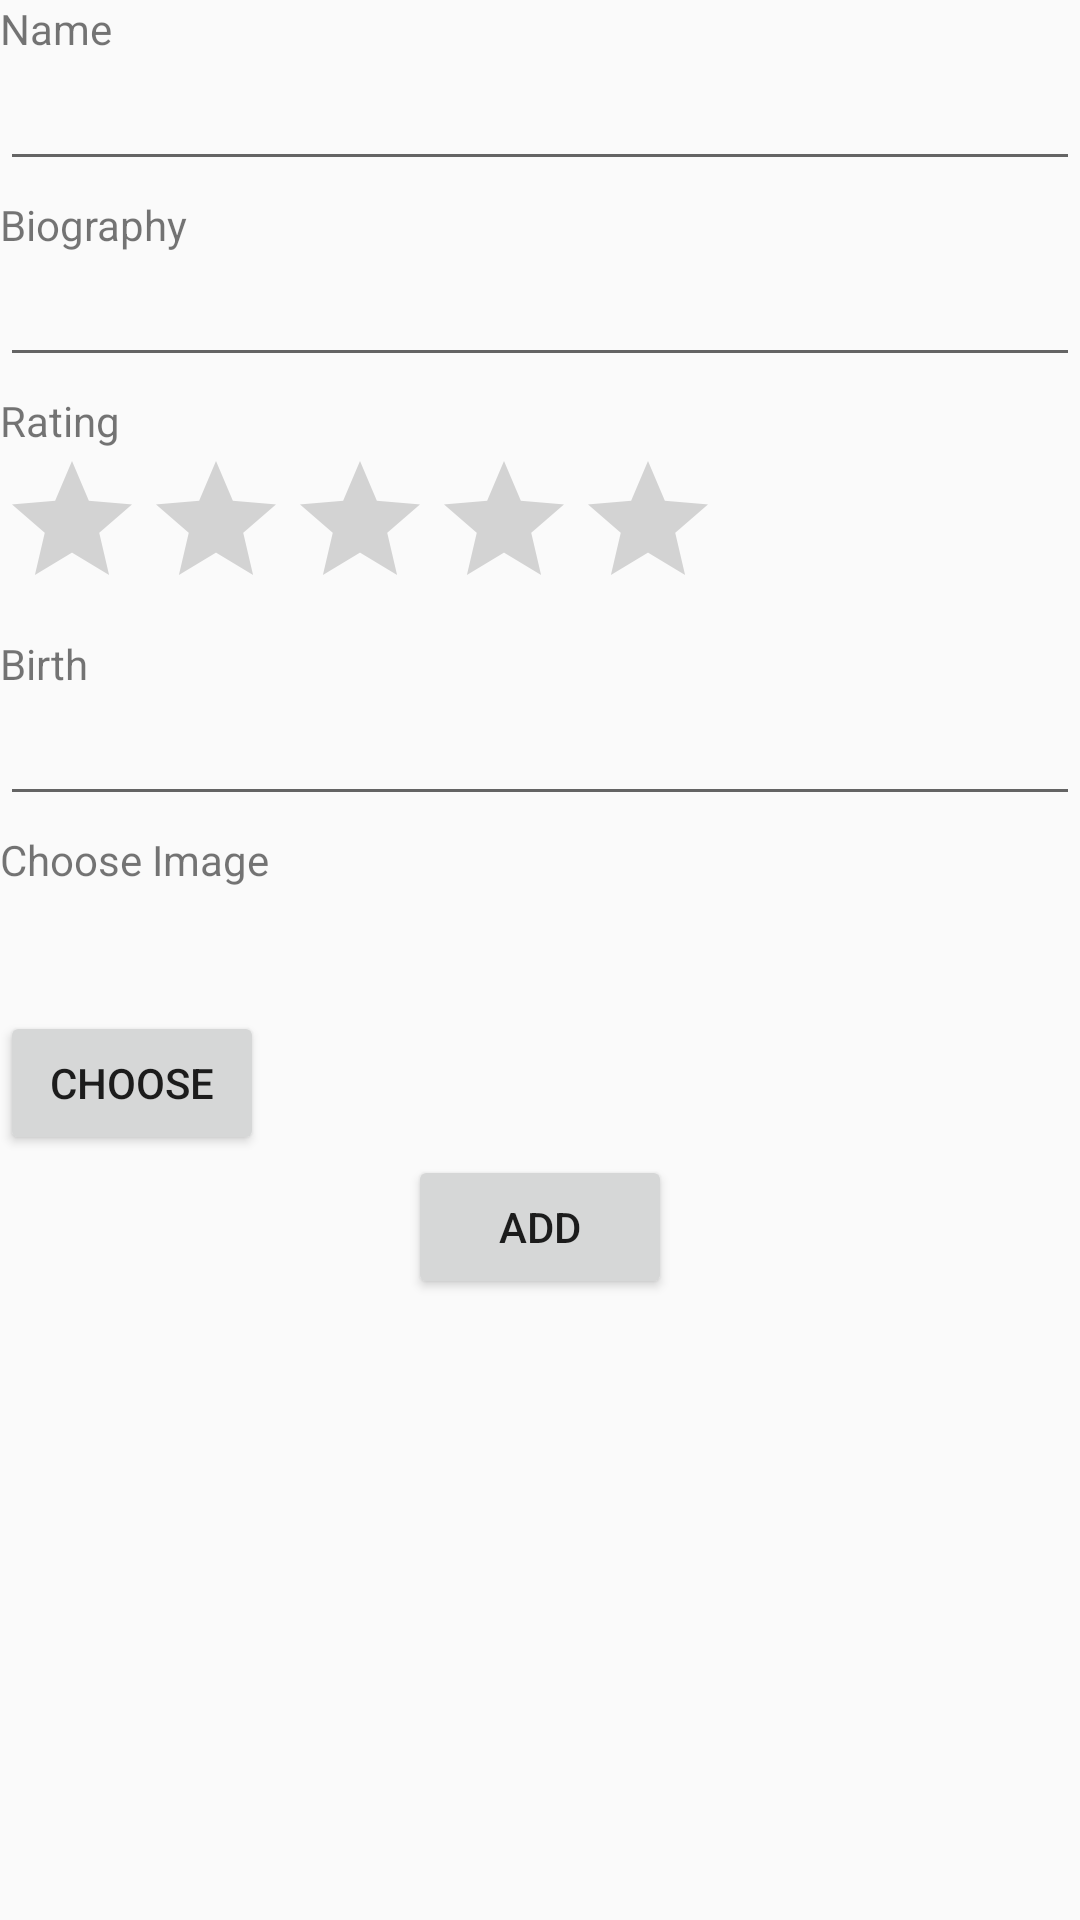

Reconstruct the res/layout file that produces this screen, plus the resources it refers to.
<!-- AndroidManifest.xml: application theme AppTheme -->
<!-- res/layout/priprema_add_actor_layout.xml -->
<?xml version="1.0" encoding="utf-8"?>
<LinearLayout xmlns:android="http://schemas.android.com/apk/res/android"
    android:orientation="vertical" android:layout_width="match_parent"
    android:layout_height="match_parent">

    <LinearLayout
        android:layout_width="match_parent"
        android:layout_height="wrap_content"
        android:orientation="vertical"
        android:layout_marginBottom="5dp">

        <TextView
            android:layout_width="match_parent"
            android:layout_height="wrap_content"
            android:text="Name"/>

        <EditText
            android:id="@+id/actor_name"
            android:layout_width="match_parent"
            android:layout_height="wrap_content" />

    </LinearLayout>

    <LinearLayout
        android:layout_width="match_parent"
        android:layout_height="wrap_content"
        android:orientation="vertical"
        android:layout_marginBottom="5dp">

        <TextView
            android:layout_width="match_parent"
            android:layout_height="wrap_content"
            android:text="Biography"/>

        <EditText
            android:id="@+id/actor_biography"
            android:layout_width="match_parent"
            android:layout_height="wrap_content" />

    </LinearLayout>

    <LinearLayout
        android:layout_width="match_parent"
        android:layout_height="wrap_content"
        android:orientation="vertical"
        android:layout_marginBottom="5dp">

        <TextView
            android:layout_width="match_parent"
            android:layout_height="wrap_content"
            android:text="Rating"/>

        <RatingBar
            android:id="@+id/acrtor_rating"
            android:layout_width="wrap_content"
            android:layout_height="wrap_content"
            android:numStars="5"
            android:stepSize="1.0"
            android:rating="0.0"/>

    </LinearLayout>

    <LinearLayout
        android:layout_width="match_parent"
        android:layout_height="wrap_content"
        android:orientation="vertical"
        android:layout_marginBottom="5dp">

        <TextView
            android:layout_width="match_parent"
            android:layout_height="wrap_content"
            android:text="Birth"/>

        <EditText
            android:id="@+id/actor_birth"
            android:layout_width="match_parent"
            android:layout_height="wrap_content" />

    </LinearLayout>

    <RelativeLayout
        android:layout_width="match_parent"
        android:layout_height="wrap_content"
        android:orientation="horizontal">

        <TextView
            android:layout_width="match_parent"
            android:layout_height="wrap_content"
            android:text="Choose Image"/>

        <ImageView
            android:id="@+id/preview_image"
            android:foregroundGravity="center_horizontal"
            android:layout_width="60dp"
            android:layout_height="60dp" />

        <Button
            android:id="@+id/choose"
            android:layout_width="wrap_content"
            android:layout_height="wrap_content"
            android:layout_below="@+id/preview_image"
            android:text="Choose"/>



    </RelativeLayout>

    <LinearLayout
        android:layout_width="match_parent"
        android:layout_height="wrap_content"
        android:orientation="vertical"
        android:layout_marginBottom="5dp"
        android:gravity="center">

        <Button
            android:id="@+id/add_actor"
            android:layout_width="wrap_content"
            android:layout_height="wrap_content"
            android:text="Add"/>

    </LinearLayout>

</LinearLayout>
<!-- resources referenced by this layout -->
<resources>
  <style name="AppTheme" parent="Theme.AppCompat.Light.DarkActionBar">
          
          <item name="colorPrimary">@color/colorPrimary</item>
          <item name="colorPrimaryDark">@color/colorPrimaryDark</item>
          <item name="colorAccent">@color/colorAccent</item>
      </style>
  <!-- not gathered from this repository: default colours our renderer supplied (Android Studio template values) -->
  <color name="colorPrimary">#FF6200EE</color>
  <color name="colorPrimaryDark">#FF3700B3</color>
  <color name="colorAccent">#FF03DAC5</color>
</resources>
